Photos from the image-classification dataset "Pretraite" in the GitHub repository Angejules123/MULTIMODAL. Its 4 classes are: mild demented, moderate demented, non demented, very mild demented.

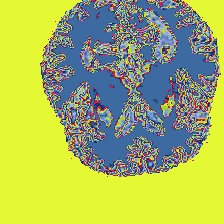
Label: very mild demented

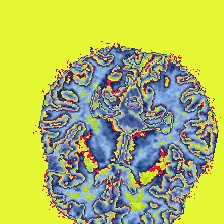
Label: non demented

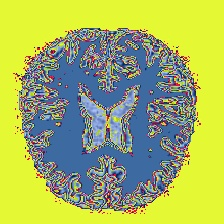
Label: non demented

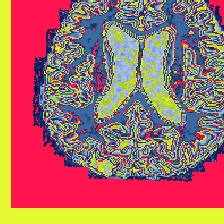
Label: mild demented

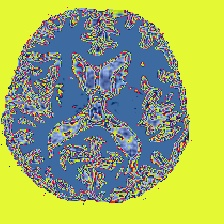
Label: mild demented

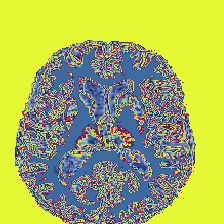
Label: very mild demented
